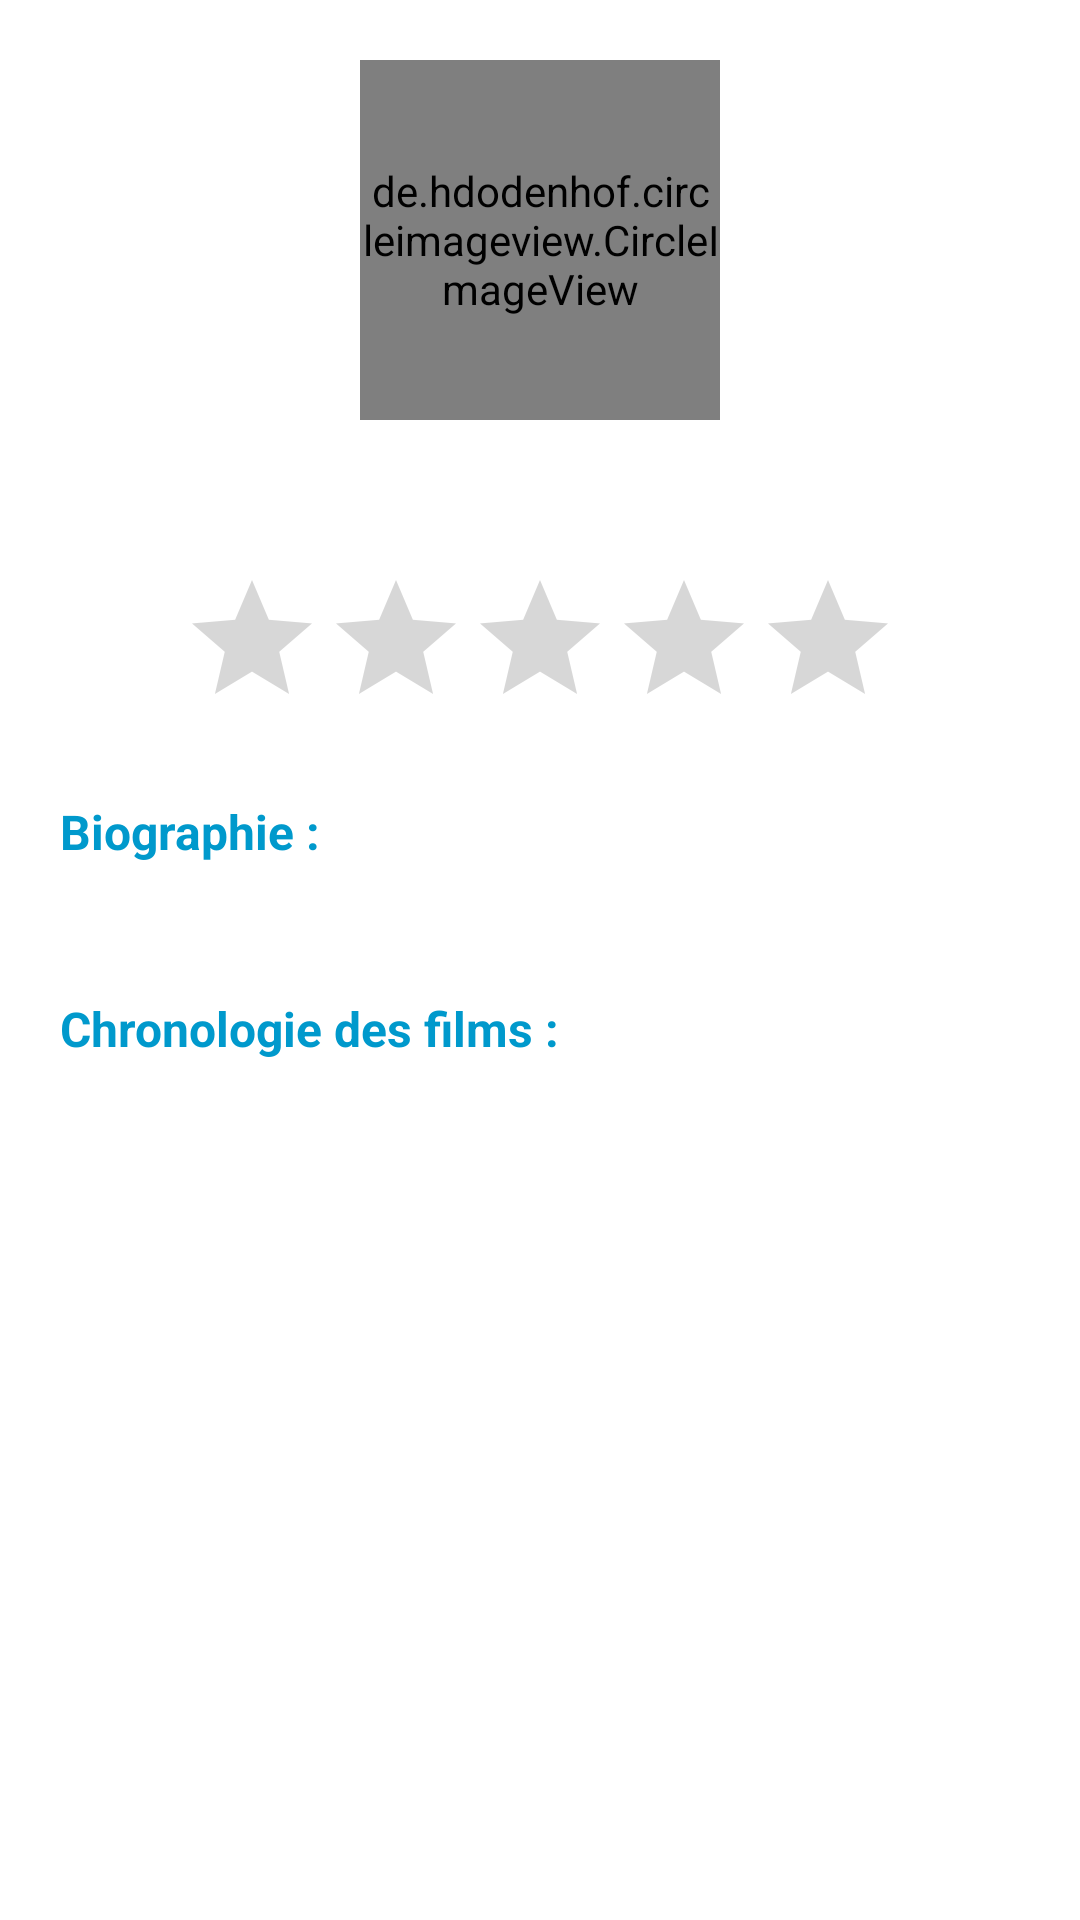

Layout XML and referenced resources for this Android screen:
<!-- AndroidManifest.xml: application theme Theme.StarsGallery -->
<!-- res/layout/star_edit_item.xml -->
<?xml version="1.0" encoding="utf-8"?>
<ScrollView xmlns:android="http://schemas.android.com/apk/res/android"
    android:layout_width="match_parent"
    android:layout_height="wrap_content">

    <LinearLayout
        android:orientation="vertical"
        android:padding="20dp"
        android:layout_width="match_parent"
        android:layout_height="wrap_content">

        <TextView
            android:id="@+id/idss"
            android:layout_width="wrap_content"
            android:layout_height="wrap_content"
            android:visibility="gone" />

        <de.hdodenhof.circleimageview.CircleImageView
            android:id="@+id/img"
            android:layout_width="120dp"
            android:layout_height="120dp"
            android:layout_gravity="center_horizontal"
            android:src="@android:drawable/btn_star_big_on" />

        <TextView
            android:id="@+id/starName"
            android:layout_width="wrap_content"
            android:layout_height="wrap_content"
            android:layout_gravity="center_horizontal"
            android:layout_marginTop="10dp"
            android:textSize="22sp"
            android:textStyle="bold"
            android:textColor="@android:color/black" />

        <RatingBar
            android:id="@+id/ratingBar"
            android:layout_width="wrap_content"
            android:layout_height="wrap_content"
            android:layout_gravity="center_horizontal"
            android:layout_marginTop="10dp"
            android:numStars="5"
            android:stepSize="0.1"
            android:isIndicator="false" />

        <TextView
            android:layout_width="wrap_content"
            android:layout_height="wrap_content"
            android:layout_marginTop="20dp"
            android:text="Biographie :"
            android:textStyle="bold"
            android:textSize="16sp"
            android:textColor="@android:color/holo_blue_dark" />

        <TextView
            android:id="@+id/starDescription"
            android:layout_width="match_parent"
            android:layout_height="wrap_content"
            android:layout_marginTop="5dp"
            android:textSize="14sp"
            android:lineSpacingExtra="4dp" />

        <TextView
            android:layout_width="wrap_content"
            android:layout_height="wrap_content"
            android:layout_marginTop="20dp"
            android:text="Chronologie des films :"
            android:textStyle="bold"
            android:textSize="16sp"
            android:textColor="@android:color/holo_blue_dark" />

        <TextView
            android:id="@+id/starFilmography"
            android:layout_width="match_parent"
            android:layout_height="wrap_content"
            android:layout_marginTop="5dp"
            android:textSize="14sp"
            android:lineSpacingExtra="4dp"
            android:fontFamily="sans-serif-light" />

    </LinearLayout>
</ScrollView>
<!-- resources referenced by this layout -->
<resources>
  <style name="Theme.StarsGallery" parent="Base.Theme.StarsGallery" />
  <style name="Base.Theme.StarsGallery" parent="Theme.MaterialComponents.DayNight.NoActionBar">
          <item name="colorPrimary">@color/colorPrimary</item>
          <item name="colorPrimaryDark">@color/colorPrimaryDark</item>
          <item name="colorAccent">@color/colorAccent</item>
      </style>
  <color name="colorPrimary">#2196F3</color>
  <color name="colorPrimaryDark">#1976D2</color>
  <color name="colorAccent">#FFD700</color>
</resources>
